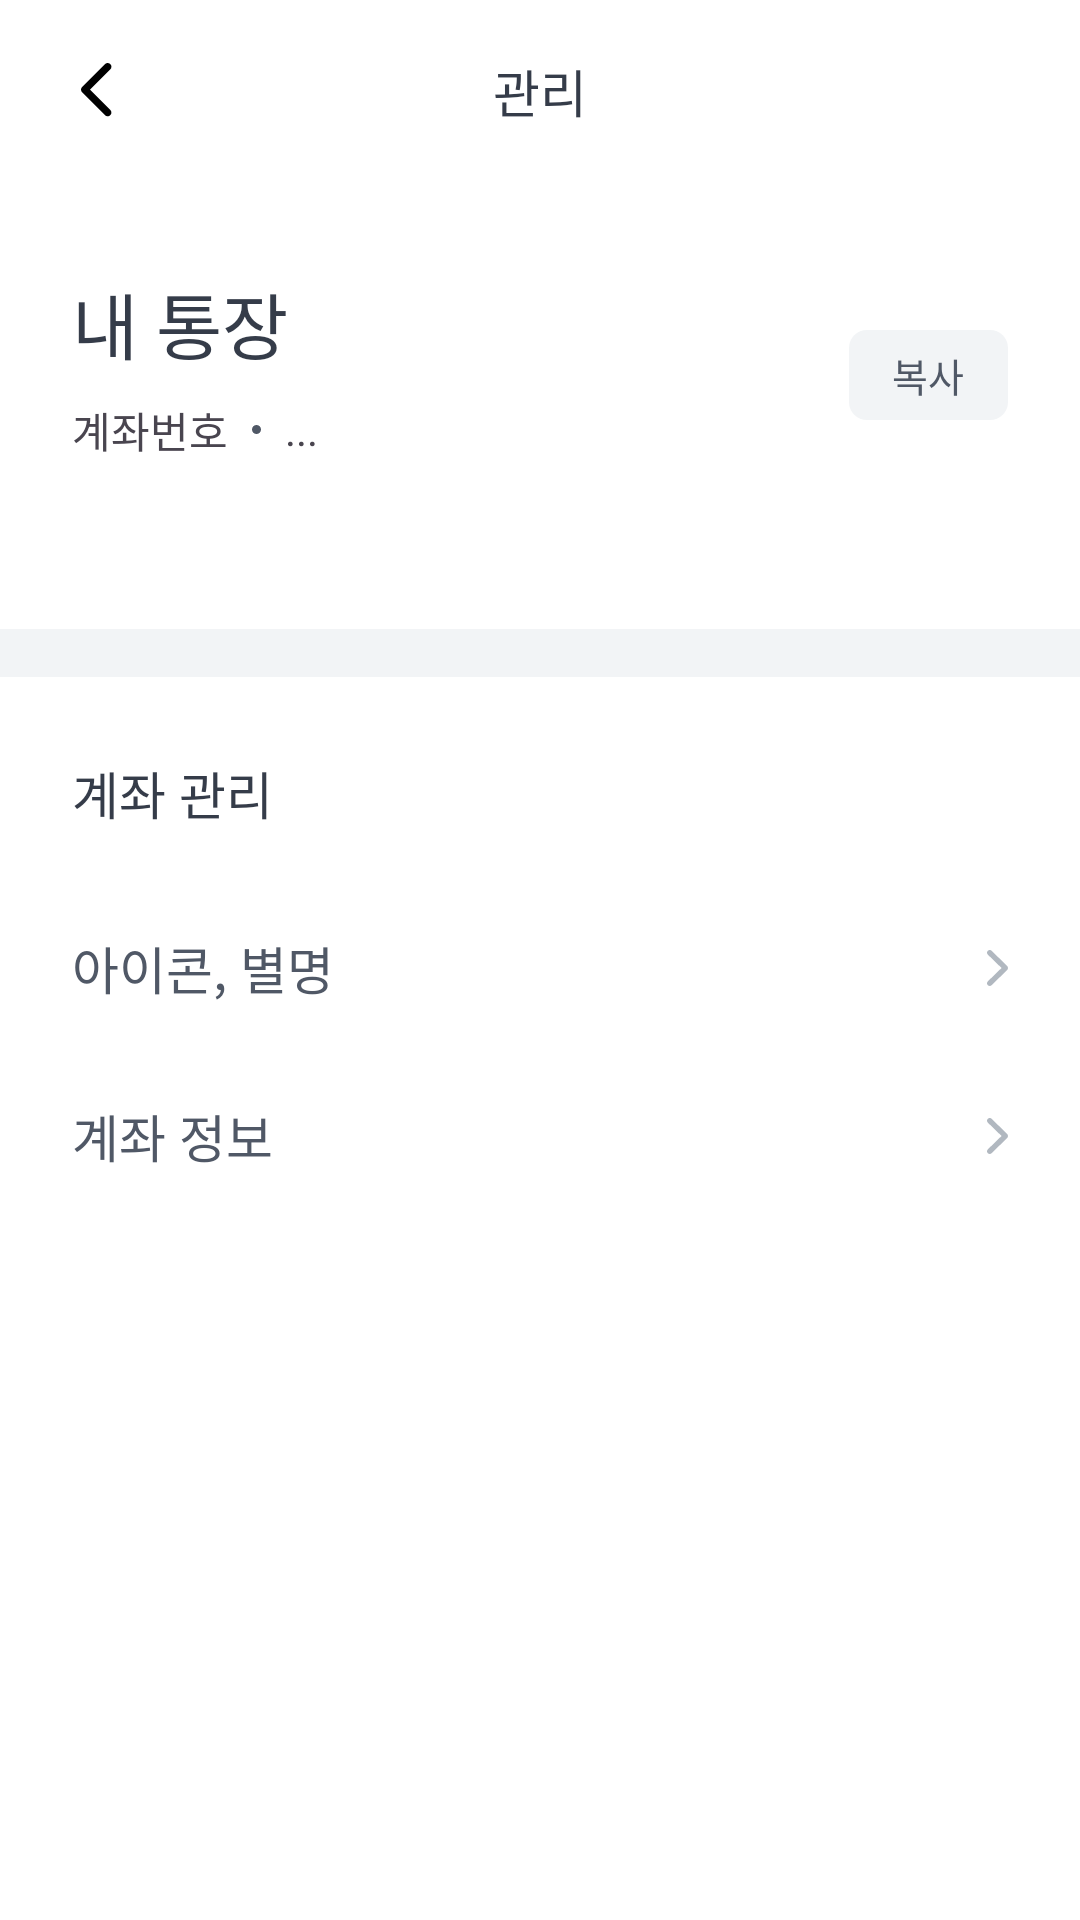

This screen was rendered from an Android layout file. Write that file and the resources it references.
<!-- AndroidManifest.xml: application theme Theme.Flick -->
<!-- res/layout/fragment_my_account_setting.xml -->
<?xml version="1.0" encoding="utf-8"?>
<layout xmlns:tools="http://schemas.android.com/tools"
    xmlns:app="http://schemas.android.com/apk/res-auto"
    xmlns:android="http://schemas.android.com/apk/res/android">


    <androidx.constraintlayout.widget.ConstraintLayout
        android:layout_width="match_parent"
        android:layout_height="match_parent"
        android:background="@color/white">

        <androidx.constraintlayout.widget.ConstraintLayout
            android:id="@+id/appBarLayout"
            android:layout_width="match_parent"
            android:layout_height="60dp"
            android:background="@color/white"
            android:paddingStart="20dp"
            android:paddingEnd="20dp"
            app:layout_constraintEnd_toEndOf="parent"
            app:layout_constraintStart_toStartOf="parent"
            app:layout_constraintTop_toTopOf="parent">

            <androidx.appcompat.widget.AppCompatImageView
                android:id="@+id/btn_back_arrow"
                android:layout_width="wrap_content"
                android:layout_height="wrap_content"
                android:src="@drawable/ic_arrow_back"
                app:layout_constraintBottom_toBottomOf="parent"
                app:layout_constraintStart_toStartOf="parent"
                app:layout_constraintTop_toTopOf="parent" />

            <androidx.appcompat.widget.AppCompatTextView
                android:id="@+id/tv_my_account_name"
                android:layout_width="wrap_content"
                android:layout_height="wrap_content"
                android:fontFamily="@font/pretendard_medium"
                android:text="관리"
                android:textColor="@color/title"
                android:textSize="17sp"
                app:layout_constraintBottom_toBottomOf="parent"
                app:layout_constraintEnd_toEndOf="parent"
                app:layout_constraintStart_toStartOf="parent"
                app:layout_constraintTop_toTopOf="parent" />


        </androidx.constraintlayout.widget.ConstraintLayout>

        <TextView
            android:id="@+id/tv_my_account_title"
            android:layout_width="wrap_content"
            android:layout_height="wrap_content"
            android:layout_marginStart="24dp"
            android:layout_marginTop="30dp"
            android:fontFamily="@font/pretendard_semibold"
            android:text="내 통장"
            android:textColor="@color/title"
            android:textSize="24sp"
            app:layout_constraintStart_toStartOf="parent"
            app:layout_constraintTop_toBottomOf="@+id/appBarLayout" />

        <LinearLayout
            android:id="@+id/linear_account_number"
            android:layout_width="wrap_content"
            android:layout_height="wrap_content"
            android:layout_marginStart="24dp"
            android:layout_marginTop="8dp"
            android:gravity="center_vertical"
            android:orientation="horizontal"
            app:layout_constraintStart_toStartOf="parent"
            app:layout_constraintTop_toBottomOf="@+id/tv_my_account_title">

            <TextView
                android:id="@+id/tv_account_number"
                android:layout_width="wrap_content"
                android:layout_height="wrap_content"
                android:text="계좌번호"
                tools:layout_editor_absoluteX="22dp"
                tools:layout_editor_absoluteY="130dp" />

            <ImageView
                android:id="@+id/iv_circle"
                android:layout_width="3dp"
                android:layout_height="3dp"
                android:layout_marginHorizontal="8dp"
                android:src="@drawable/circle"
                app:tint="@color/sub_title"
                tools:layout_editor_absoluteX="8dp"
                tools:layout_editor_absoluteY="230dp" />

            <TextView
                android:id="@+id/tv_my_account_number"
                android:layout_width="wrap_content"
                android:layout_height="wrap_content"
                android:text="..."
                tools:layout_editor_absoluteX="115dp"
                tools:layout_editor_absoluteY="126dp" />

        </LinearLayout>

        <androidx.appcompat.widget.AppCompatButton
            android:id="@+id/btn_copy"
            android:layout_width="53dp"
            android:layout_height="30dp"
            android:layout_marginTop="50dp"
            android:layout_marginEnd="24dp"
            android:background="@drawable/button_mini_rounded"
            android:backgroundTint="@color/container"
            android:fontFamily="@font/pretendard_medium"
            android:outlineProvider="none"
            android:text="복사"
            android:textColor="@color/sub_title"
            android:textSize="13sp"
            app:layout_constraintEnd_toEndOf="parent"
            app:layout_constraintTop_toBottomOf="@+id/appBarLayout" />

        <View
            android:id="@+id/line"
            android:layout_width="match_parent"
            android:layout_height="16dp"
            android:layout_marginTop="56dp"
            android:background="@color/container"
            app:layout_constraintEnd_toEndOf="parent"
            app:layout_constraintStart_toStartOf="parent"
            app:layout_constraintTop_toBottomOf="@+id/linear_account_number" />

        <TextView
            android:id="@+id/textView6"
            android:layout_width="wrap_content"
            android:layout_height="wrap_content"
            android:layout_marginStart="24dp"
            android:layout_marginTop="26dp"
            android:fontFamily="@font/pretendard_semibold"
            android:text="계좌 관리"
            android:textColor="@color/title"
            android:textSize="17sp"
            app:layout_constraintStart_toStartOf="parent"
            app:layout_constraintTop_toBottomOf="@+id/line" />

        <LinearLayout
            android:id="@+id/linear_my_account_icon_name"
            android:layout_width="match_parent"
            android:layout_height="56dp"
            android:layout_marginTop="18dp"
            android:gravity="center_vertical"
            android:orientation="horizontal"
            app:layout_constraintEnd_toEndOf="parent"
            app:layout_constraintHorizontal_bias="0.5"
            app:layout_constraintStart_toStartOf="parent"
            app:layout_constraintTop_toBottomOf="@+id/textView6">

            <TextView
                android:layout_width="wrap_content"
                android:layout_height="wrap_content"
                android:layout_marginStart="24dp"
                android:fontFamily="@font/pretendard_medium"
                android:text="아이콘, 별명"
                android:textColor="@color/sub_title"
                android:textSize="17dp" />

            <Space
                android:layout_width="0dp"
                android:layout_height="match_parent"
                android:layout_weight="1" />

            <ImageView
                android:layout_width="7dp"
                android:layout_height="12dp"
                android:layout_marginEnd="24dp"
                android:src="@drawable/ic_arrow_mini" />
        </LinearLayout>

        <LinearLayout
            android:id="@+id/linear_account_info"
            android:layout_width="match_parent"
            android:layout_height="56dp"
            android:gravity="center_vertical"
            android:orientation="horizontal"
            app:layout_constraintEnd_toEndOf="parent"
            app:layout_constraintStart_toStartOf="parent"
            app:layout_constraintTop_toBottomOf="@+id/linear_my_account_icon_name">

            <TextView
                android:layout_width="wrap_content"
                android:layout_height="wrap_content"
                android:layout_marginStart="24dp"
                android:fontFamily="@font/pretendard_medium"
                android:text="계좌 정보"
                android:textColor="@color/sub_title"
                android:textSize="17dp" />

            <Space
                android:layout_width="0dp"
                android:layout_height="match_parent"
                android:layout_weight="1" />

            <ImageView
                android:layout_width="7dp"
                android:layout_height="12dp"
                android:layout_marginEnd="24dp"
                android:src="@drawable/ic_arrow_mini" />
        </LinearLayout>

    </androidx.constraintlayout.widget.ConstraintLayout>
</layout>
<!-- resources referenced by this layout -->
<resources>
  <color name="container">#FFF2F4F6</color>
  <color name="sub_title">#FF505866</color>
  <color name="title">#FF353C49</color>
  <color name="white">#FFFFFFFF</color>
  <!-- drawable button_mini_rounded (drawable) -->
  <?xml version="1.0" encoding="utf-8"?>
  <shape xmlns:android="http://schemas.android.com/apk/res/android">
      <solid android:color="@color/main_blue"/>
  
      <corners android:radius="6dp"/>
  </shape>
  <!-- drawable circle (drawable) -->
  <?xml version="1.0" encoding="utf-8"?>
  <shape xmlns:android="http://schemas.android.com/apk/res/android"
      android:shape="oval">
  
      <solid android:color="@color/container"/>
  
  </shape>
  <!-- drawable ic_arrow_back (drawable) -->
  <vector xmlns:android="http://schemas.android.com/apk/res/android"
      android:width="24dp"
      android:height="24dp"
      android:viewportWidth="24"
      android:viewportHeight="24">
    <path
        android:pathData="M7.366,11.002C6.878,11.491 6.878,12.282 7.366,12.77L15.002,20.407C15.491,20.895 16.282,20.895 16.77,20.407C17.258,19.919 17.258,19.127 16.77,18.639L10.018,11.886L16.77,5.134C17.258,4.646 17.258,3.854 16.77,3.366C16.282,2.878 15.491,2.878 15.002,3.366L7.366,11.002Z"
        android:fillColor="#000000"
        android:fillType="evenOdd"/>
  </vector>
  <!-- drawable ic_arrow_mini (drawable) -->
  <vector xmlns:android="http://schemas.android.com/apk/res/android"
      android:width="7dp"
      android:height="12dp"
      android:viewportWidth="7"
      android:viewportHeight="12">
    <group>
      <clip-path
          android:pathData="M0,0h7v12h-7z"/>
      <path
          android:pathData="M7,5.997C6.996,5.724 6.897,5.496 6.676,5.282L1.538,0.254C1.363,0.083 1.156,0 0.904,0C0.405,0 0,0.396 0,0.896C0,1.142 0.101,1.37 0.282,1.551L4.855,5.995L0.282,10.442C0.103,10.622 0,10.847 0,11.099C0,11.597 0.405,11.995 0.904,11.995C1.152,11.995 1.363,11.912 1.538,11.737L6.676,6.711C6.899,6.493 7,6.268 7,5.997Z"
          android:fillColor="#B1B8C0"/>
    </group>
  </vector>
  <style name="Theme.Flick" parent="Base.Theme.Flick" />
  <color name="main_blue">#FF3250FF</color>
  <style name="Base.Theme.Flick" parent="Theme.Material3.Light.NoActionBar">
          
  
  
  
          <item name="android:windowLightStatusBar" tools:targetApi="m">true</item>
          <item name="android:statusBarColor">@color/white</item>
      </style>
</resources>
